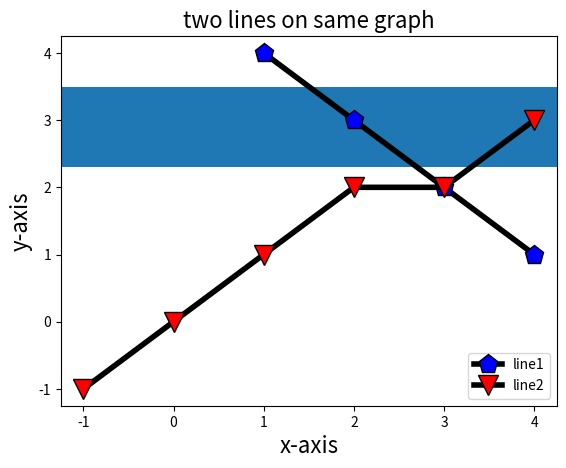

Recreate this plot in Python.
import numpy
a=numpy.array([1,2,3])
b=numpy.array([2,3,4])
print(numpy.add(a,b))
print(numpy.subtract(a,b))
print(numpy.multiply(a,b))
print(numpy.divide(a,b))
print(numpy.dot(a,b))


def dot(s,d):
    return sum(x*y for x,y in zip(s,d))
s=[1,3,5]
d=[4,6,7]
print(dot(s,d))

import matplotlib.pyplot as plt
x=[-1,0,1,2,3,4]
y=[-1,0,1,2,2,3]
x2=[1,2,3,4]
y2=[4,3,2,1]
plt.plot(x2,y2,color='black',linestyle='solid',linewidth='4',marker='p',markerfacecolor='blue',markersize='14',label='line1')
plt.plot(x,y,color='black',linestyle='solid',linewidth='4',marker='v',markerfacecolor='red',markersize='14',label='line2')
plt.xlabel('x-axis',fontsize='16')
plt.ylabel('y-axis',fontsize='16')
plt.title('two lines on same graph',fontsize='16')
plt.legend()
plt.autumn()
plt.axhspan(ymin=2.3,ymax=3.5)
plt.show()
plt.axhline(xmin=2.6,xmax=5)


import numpy as np
list1=[1,2,3,4]
list2=[5,6,7,8]
vector1=np.array(list1)
print("The first vector is:",str(vector1))
vector2=np.array(list2)
print("The SECOND vector is:",str(vector2))
sum_vector=vector1+vector2
print(sum_vector)
sub_vector=vector2-vector1
print(sub_vector)

#to make column vectors

v=[[3],[4],[5],[6]]
vectorv=np.array(v)
print(vectorv)



























